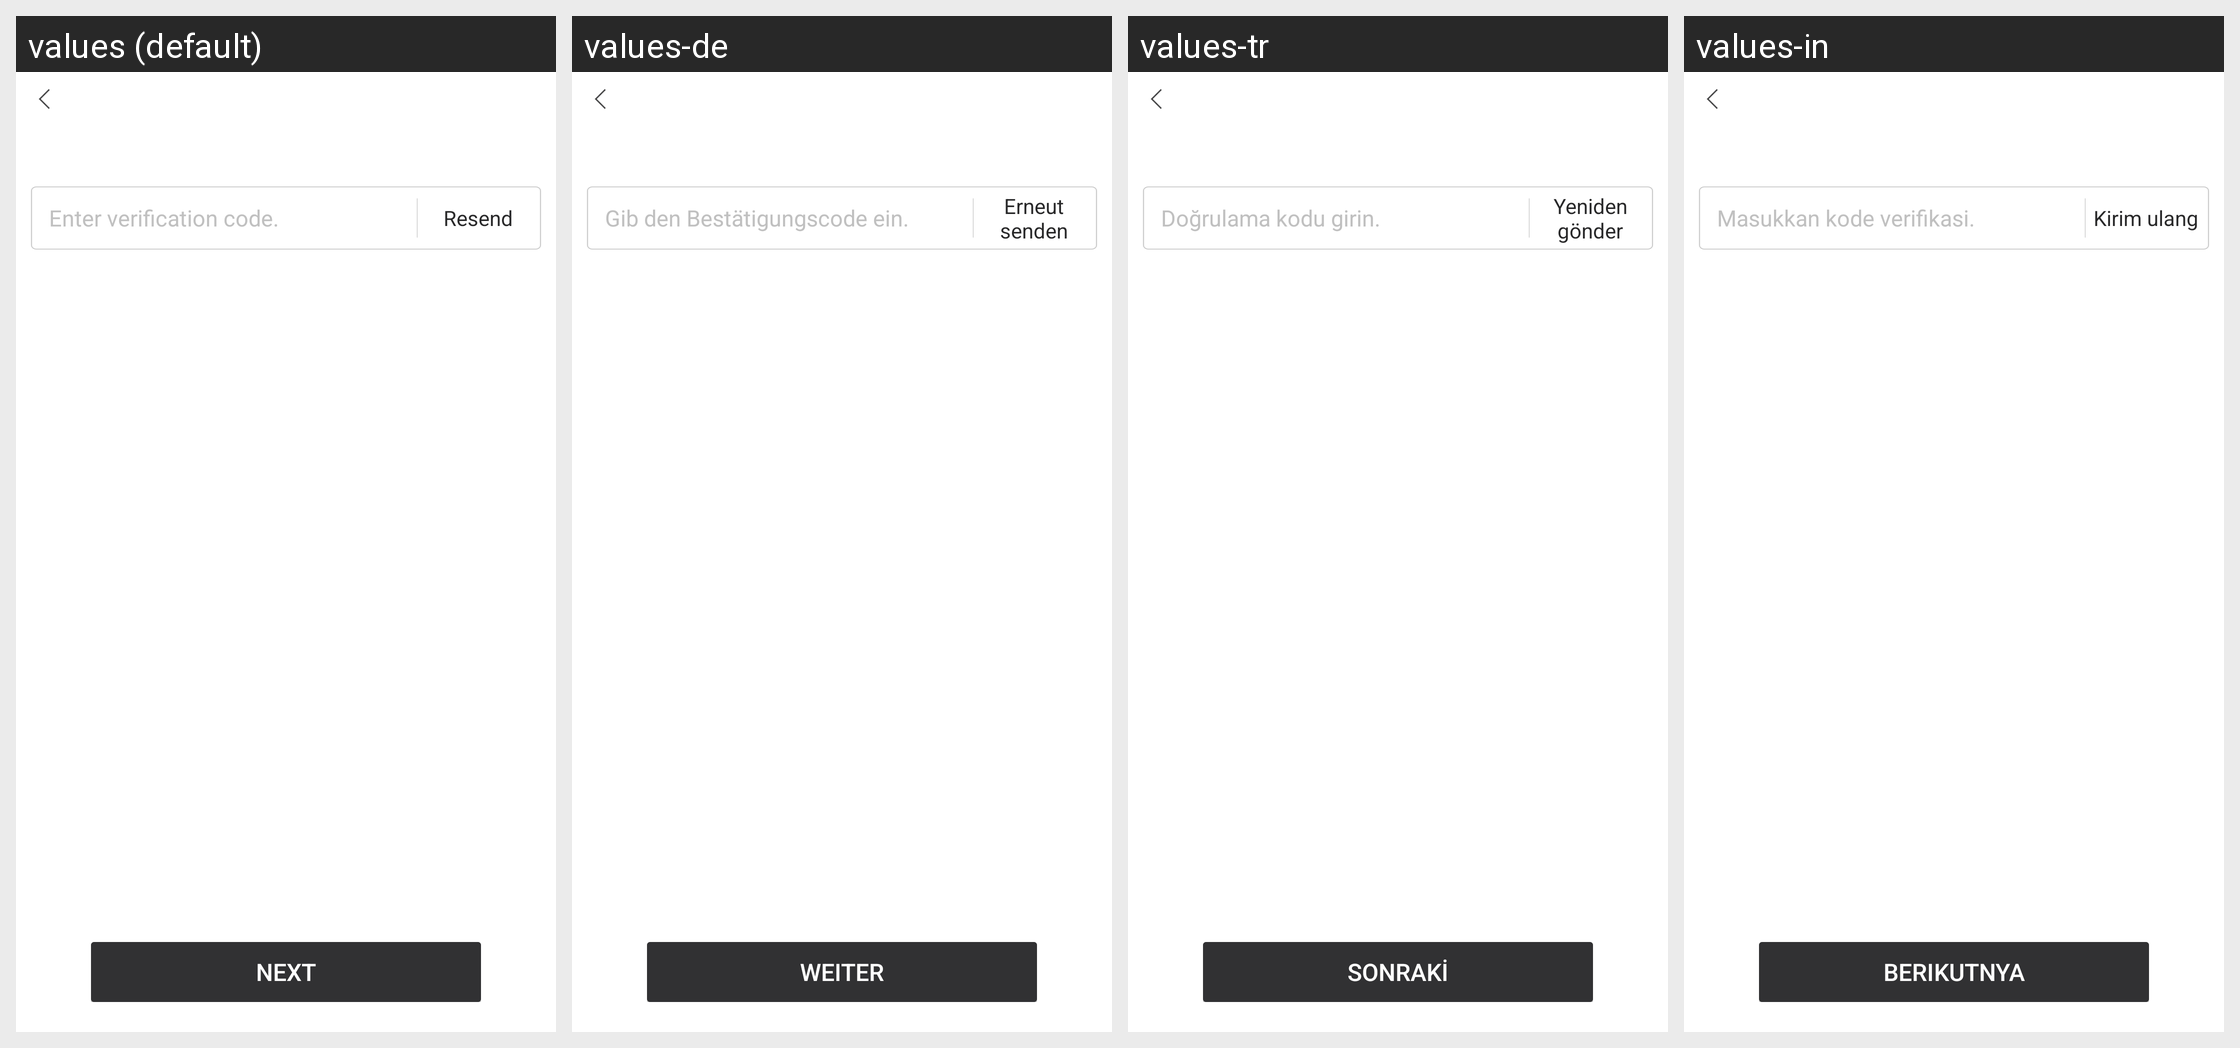

Strings drawn on this Android screen and how each of the app's shown locales translates them:
Android screen res/layout/netease_mpay_oversea__security_mail_code_input.xml rendered under 4 locales, left to right: values (default), values-de, values-tr, values-in. Device: Nexus 5 (rendered at 1080×1920; each locale shown at half size, 540×960, under a caption strip naming it); theme Theme.MaterialComponents.DayNight.NoActionBar.
Other locales in the repository, not shown: values-af, values-af-rZA, values-am, values-ar, values-ar-rSA, values-as, values-az, values-az-rAZ, values-be, values-bg, values-bn, values-bn-rBD, values-bn-rIN, values-bs, values-ca, values-ceb-rPH, values-cs, values-cs-rCZ, values-da, values-de-rDE, values-el, values-el-rGR, values-en, values-en-rCA, values-en-rGB, values-en-rIN, values-en-rSS, values-en-rXC, values-es, values-es-rES, values-es-rUS, values-et, values-et-rEE, values-eu, values-eu-rES, values-fa, values-fi, values-fil-rPH, values-fr, values-fr-rCA, values-fr-rFR, values-gl, values-gl-rES, values-gu, values-gu-rIN, values-hi, values-hi-rIN, values-hr, values-hu, values-hu-rHU, values-hy, values-hy-rAM, values-id, values-in-rID, values-is, values-is-rIS, values-it, values-it-rIT, values-iw, values-ja, values-ja-rJP, values-jv-rID, values-ka, values-ka-rGE, values-kk, values-kk-rKZ, values-km, values-km-rKH, values-kn, values-kn-rIN, values-ko, values-ko-rKR, values-ky, values-ky-rKG, values-lo, values-lo-rLA, values-lt, values-lv, values-mk, values-mk-rMK, values-ml, values-ml-rIN, values-mn, values-mn-rMN, values-mr, values-mr-rIN, values-ms, values-ms-rMY, values-my, values-my-rMM, values-nb, values-ne, values-ne-rNP, values-nl, values-nl-rNL, values-or, values-or-rIN, values-pa, values-pa-rIN, values-pl, values-pl-rPL, values-pt, values-pt-rBR, values-pt-rPT, values-ro, values-ro-rRO, values-ru, values-ru-rRU, values-si, values-si-rLK, values-sk, values-sl, values-sq, values-sq-rAL, values-sr, values-sv, values-sv-rSE, values-sw, values-ta, values-ta-rIN, values-te, values-te-rIN, values-th, values-th-rTH, values-tl, values-tr-rTR, values-uk, values-uk-rUA, values-ur, values-ur-rPK, values-uz, values-uz-rUZ, values-vi, values-vi-rVN, values-zh, values-zh-rCN, values-zh-rHK, values-zh-rMO, values-zh-rTW, values-zu, values-zu-rZA.
Strings drawn on this screen, with the default value and each locale's value (text and hints the layout hard-codes, and strings that could not be matched under every locale, appear in the picture but are not listed):

netease_mpay_oversea__safe_mail_code_hint
  values: Enter verification code.
  values-de: Gib den Bestätigungscode ein.
  values-tr: Doğrulama kodu girin.
  values-in: Masukkan kode verifikasi.

netease_mpay_oversea__resend
  values: Resend
  values-de: Erneut senden
  values-tr: Yeniden gönder
  values-in: Kirim ulang

netease_mpay_oversea__safe_mail_next
  values: Next
  values-de: Weiter
  values-tr: Sonraki
  values-in: Berikutnya
